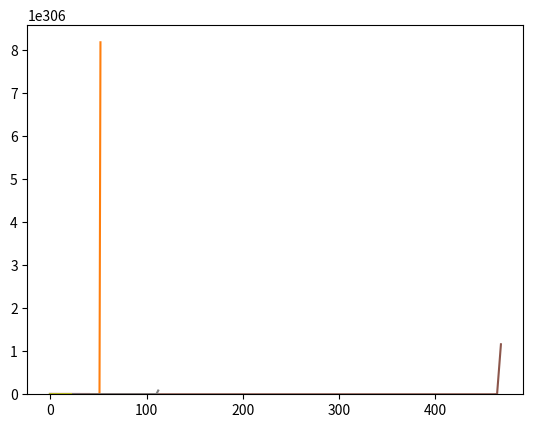

Write the Python code that produced this figure.
import numpy as np
import matplotlib.pyplot as plt

# 39362
a = 2
b = 6
c = 3

A = 1.0
f = b
fi = c * np.pi
n = np.linspace(0, a * 100 + b * 10 + c)
 
def DFT(x):
    # x(k) - próbki harmoniczne
    xk = []
    # N - liczba próbek
    N = len(x)

    for k in range(N):
        sum = 0
        for n in range(N):
            #wn - współczynnik skrętu
            wn = np.cos(x[n]) + n*np.sin(x[n])
            sum += x[n] * wn**(-k*n)
        xk.append(sum)
    return xk

def s(A,f,fi,t):
    return A * np.sin(2 * np.pi * f * t + fi)

# skala częstotliwości
def scale_f(x,fs):
    N = len(x)
    fk = []
    for k in range(N):
        fk.append(k * (fs / N))
    return fk

def zad2():
    # n w zakresie (0, ABC)
    t = np.linspace(0, 1, a * 100 + b * 10 + c)
    # ton prosty z poprzedniego zadania
    plt.plot(t, s(A, f, t, fi))
    plt.show()

    imag = np.imag(DFT(s(A, f, fi, n))) # liczby urojone
    real = np.real(DFT(s(A, f, fi, n))) # liczby rzeczywiste

    mk = [] # widmo amplitudowe
    for i in range(0, len(real)):
        mk.append(np.sqrt(real[i]**2 + imag[i]**2))

    mkprim = 10 * np.log10(mk) # skala decybelowa
    plt.bar(scale_f(DFT(s(A, f, n, fi)), 100), mkprim)
    plt.show()

zad2()

def x(t):
    return a * t**2 + b * t + c

def y(t):
    return 2 * x(t) * x(t) + 12 + np.cos(t)

def z(t):
    return np.sin(2 * np.pi * 7 * t ) * x(t) - 0.2 * np.log10(np.fabs(y(t) + np.pi))

def u(t):
    return np.sin(np.abs(y(t) * y(t) * z(t))) - 1.8 * np.sin(0.4 * t * z(t) * x(t))

def v(t):
    if (t < 0.22) and (t >= 0):
        return (1 - 7*t) * np.sin((2 * np.pi * t * 10) / (t + 0.04))
    if (t < 0.7) and (t >= 0.22):
        return 0.63 * t * np.sin(125 * t)
    if (t <= 1.0) and (t >= 0.7):
        return t**(-0.662) + 0.77 * np.sin(8 * t)

def p(t,j):
    sum=0
    for n in np.arange(1, j+1):
        sum += ((np.cos(12 * t * n**2) + np.cos(16*t*n)) / n**2)
    return sum

def showPlot(x,y):
    plt.plot(x,y)
    plt.show()

def zad3():
    w = np.linspace(0, 1, 22050)
    t = np.linspace(-10, 10, 100)
    showPlot(scale_f(x(t), 100), DFT(x(t)))

    t = np.linspace(0,1,500)
    showPlot(scale_f(y(t), 5000), DFT(y(t)))
    showPlot(scale_f(z(t), 4000), DFT(z(t)))
    showPlot(scale_f(u(t), 3000), DFT(u(t)))

    # h=[]
    # for i in w:
    #     h.append(v(i))
    # showPlot(scale_f(h,2000),DFT(h))

    showPlot(scale_f(p(t, 3), 2000), DFT(p(t, 3)))
    showPlot(scale_f(p(t, 9), 1000), DFT(p(t, 9)))
    showPlot(scale_f(p(t, 26), 1000),DFT(p(t, 26))) 

zad3()

def IDFT(x):
    xk = []
    N = len(x)
    for k in range(N):
        sum = 0
        for n in range(N):
            wn = np.cos(x[n]) + n * np.sin(x[n])
            sum += 1/N + x[n] * wn**(k * n)
        xk.append(sum)
    return xk

def zad4():
    showPlot(n, IDFT(s(A,f,n,fi)))

zad4()
    
